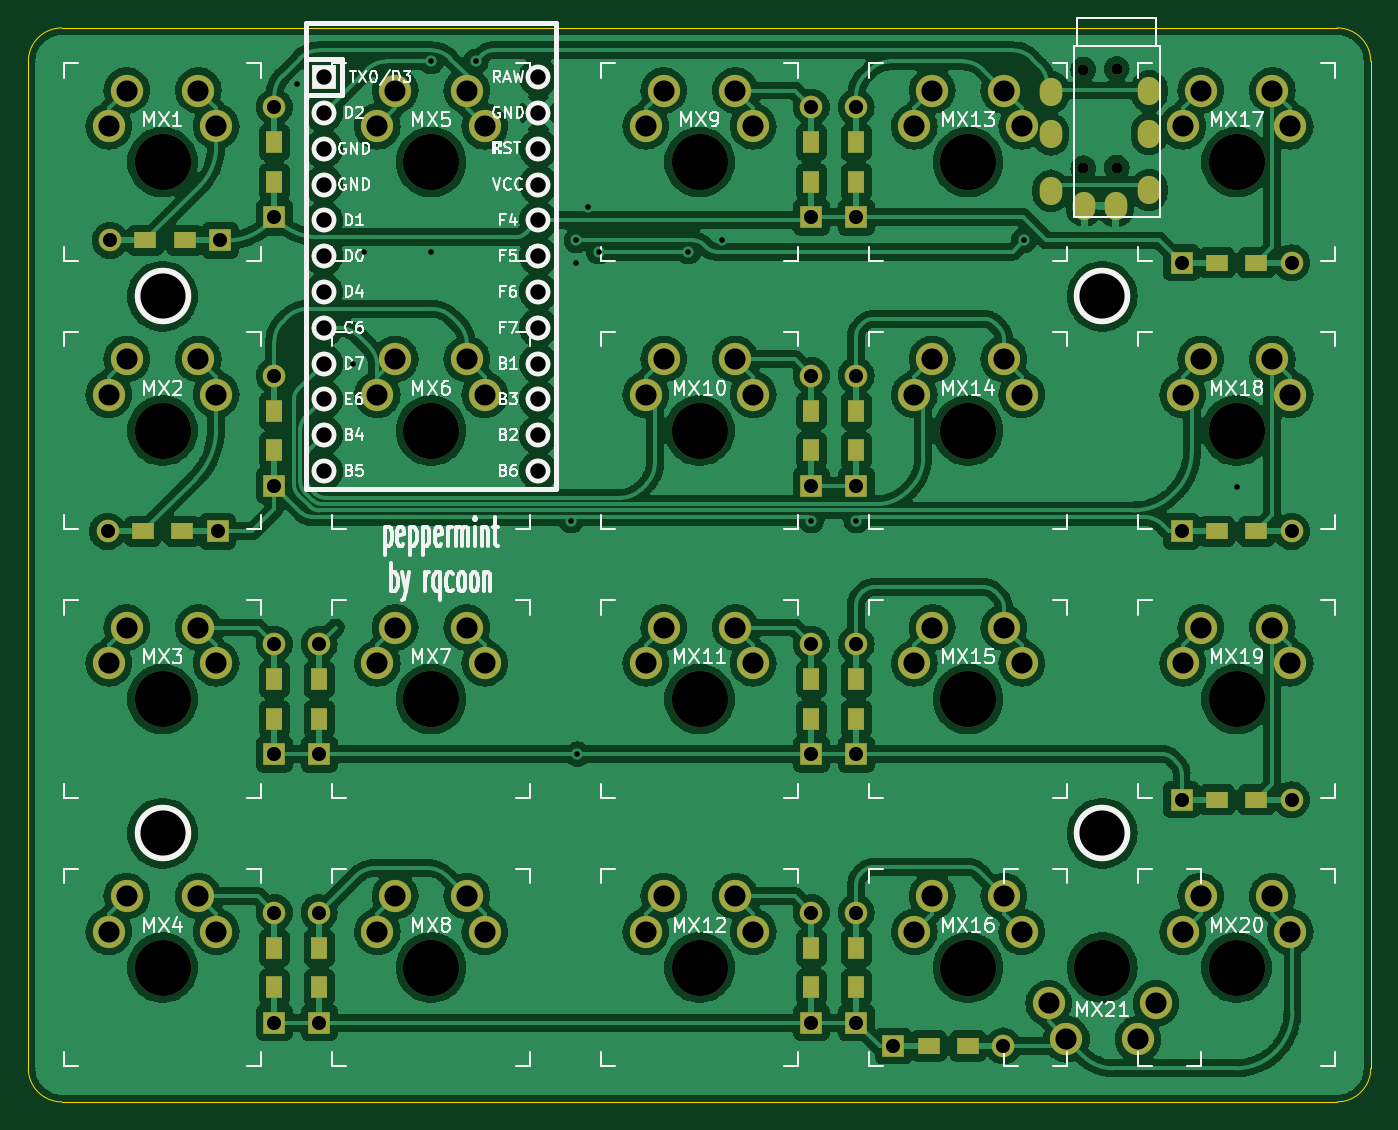
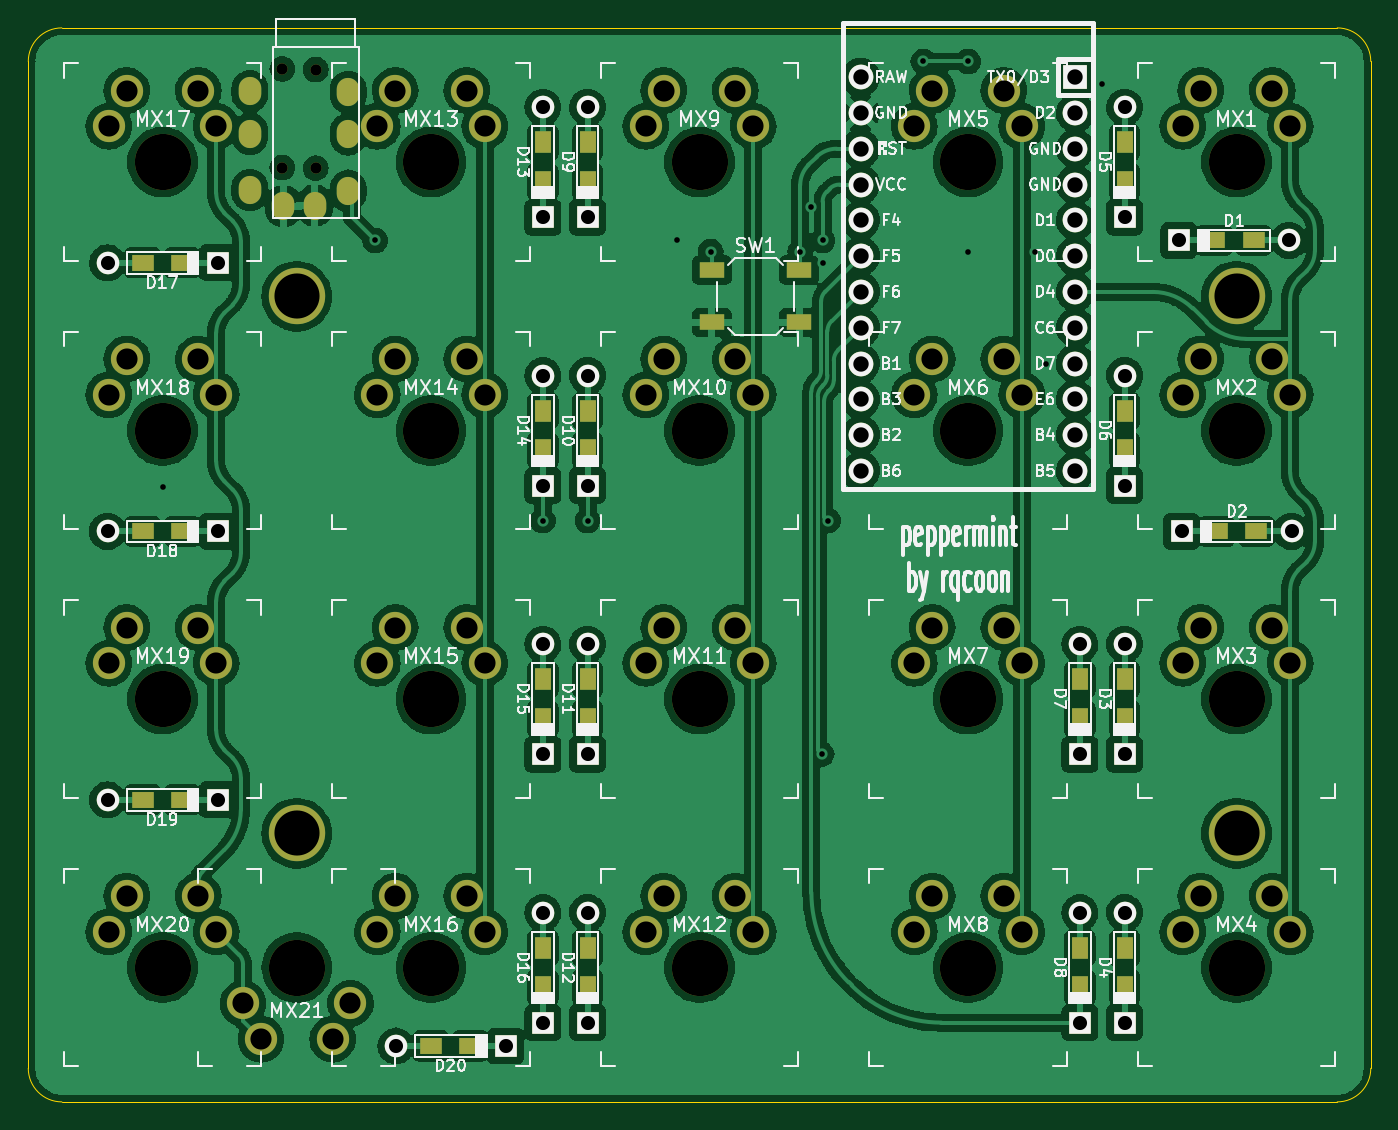
Circuit board: 11 layer files. Board 95.2 x 76.2 mm.
- bottom_copper: peppermint-B_Cu.gbr (438020 bytes)
- bottom_mask: peppermint-B_Mask.gbr (7946 bytes)
- paste: peppermint-B_Paste.gbr (2087 bytes)
- bottom_silk: peppermint-B_Silkscreen.gbr (79090 bytes)
- outline: peppermint-Edge_Cuts.gbr (1039 bytes)
- top_copper: peppermint-F_Cu.gbr (466388 bytes)
- top_mask: peppermint-F_Mask.gbr (7794 bytes)
- paste: peppermint-F_Paste.gbr (1935 bytes)
- top_silk: peppermint-F_Silkscreen.gbr (49341 bytes)
- drill: peppermint-NPTH.drl (871 bytes)
- drill: peppermint-PTH.drl (3886 bytes)

=== bottom_copper: peppermint-B_Cu.gbr (438020 bytes, source omitted) ===
=== bottom_mask: peppermint-B_Mask.gbr (7946 bytes, source omitted) ===
=== paste: peppermint-B_Paste.gbr ===
%TF.GenerationSoftware,KiCad,Pcbnew,5.99.0-1.20211029git63d4d84.fc34*%
%TF.CreationDate,2021-10-30T18:32:49+11:00*%
%TF.ProjectId,peppermint,70657070-6572-46d6-996e-742e6b696361,rev?*%
%TF.SameCoordinates,Original*%
%TF.FileFunction,Paste,Bot*%
%TF.FilePolarity,Positive*%
%FSLAX46Y46*%
G04 Gerber Fmt 4.6, Leading zero omitted, Abs format (unit mm)*
G04 Created by KiCad (PCBNEW 5.99.0-1.20211029git63d4d84.fc34) date 2021-10-30 18:32:49*
%MOMM*%
%LPD*%
G01*
G04 APERTURE LIST*
%ADD10R,1.200000X1.600000*%
%ADD11R,1.800000X1.100000*%
%ADD12R,1.600000X1.200000*%
G04 APERTURE END LIST*
D10*
%TO.C,D4*%
X49212500Y-123637500D03*
X49212500Y-120837500D03*
%TD*%
D11*
%TO.C,SW1*%
X72306250Y-72762500D03*
X78506250Y-72762500D03*
X78506250Y-76462500D03*
X72306250Y-76462500D03*
%TD*%
D10*
%TO.C,D5*%
X49212500Y-66487500D03*
X49212500Y-63687500D03*
%TD*%
%TO.C,D8*%
X52387500Y-123637500D03*
X52387500Y-120837500D03*
%TD*%
%TO.C,D12*%
X87312500Y-123637500D03*
X87312500Y-120837500D03*
%TD*%
%TO.C,D7*%
X52387500Y-104587500D03*
X52387500Y-101787500D03*
%TD*%
D12*
%TO.C,D20*%
X95625000Y-127793750D03*
X98425000Y-127793750D03*
%TD*%
D10*
%TO.C,D9*%
X87312500Y-66487500D03*
X87312500Y-63687500D03*
%TD*%
%TO.C,D10*%
X87312500Y-85537500D03*
X87312500Y-82737500D03*
%TD*%
%TO.C,D3*%
X49212500Y-104587500D03*
X49212500Y-101787500D03*
%TD*%
%TO.C,D16*%
X90487500Y-123637500D03*
X90487500Y-120837500D03*
%TD*%
%TO.C,D6*%
X49212500Y-85537500D03*
X49212500Y-82737500D03*
%TD*%
%TO.C,D14*%
X90487500Y-85537500D03*
X90487500Y-82737500D03*
%TD*%
D12*
%TO.C,D18*%
X116075000Y-91281250D03*
X118875000Y-91281250D03*
%TD*%
%TO.C,D19*%
X116075000Y-110331250D03*
X118875000Y-110331250D03*
%TD*%
%TO.C,D17*%
X116075000Y-72231250D03*
X118875000Y-72231250D03*
%TD*%
D10*
%TO.C,D11*%
X87312500Y-104587500D03*
X87312500Y-101787500D03*
%TD*%
%TO.C,D15*%
X90487500Y-104587500D03*
X90487500Y-101787500D03*
%TD*%
D12*
%TO.C,D1*%
X42862500Y-70643750D03*
X40062500Y-70643750D03*
%TD*%
%TO.C,D2*%
X42675000Y-91281250D03*
X39875000Y-91281250D03*
%TD*%
D10*
%TO.C,D13*%
X90487500Y-66487500D03*
X90487500Y-63687500D03*
%TD*%
M02*

=== bottom_silk: peppermint-B_Silkscreen.gbr (79090 bytes, source omitted) ===
=== outline: peppermint-Edge_Cuts.gbr ===
%TF.GenerationSoftware,KiCad,Pcbnew,5.99.0-1.20211029git63d4d84.fc34*%
%TF.CreationDate,2021-10-30T18:32:49+11:00*%
%TF.ProjectId,peppermint,70657070-6572-46d6-996e-742e6b696361,rev?*%
%TF.SameCoordinates,Original*%
%TF.FileFunction,Profile,NP*%
%FSLAX46Y46*%
G04 Gerber Fmt 4.6, Leading zero omitted, Abs format (unit mm)*
G04 Created by KiCad (PCBNEW 5.99.0-1.20211029git63d4d84.fc34) date 2021-10-30 18:32:49*
%MOMM*%
%LPD*%
G01*
G04 APERTURE LIST*
%TA.AperFunction,Profile*%
%ADD10C,0.100000*%
%TD*%
G04 APERTURE END LIST*
D10*
X31750000Y-129381250D02*
X31750000Y-57943750D01*
X124618750Y-131762500D02*
X34131250Y-131762500D01*
X127000000Y-57943750D02*
X127000000Y-129381250D01*
X31750000Y-129381250D02*
G75*
G03*
X34131250Y-131762500I2381250J0D01*
G01*
X34131250Y-55562500D02*
X124618750Y-55562500D01*
X124618750Y-131762500D02*
G75*
G03*
X127000000Y-129381250I0J2381250D01*
G01*
X34131250Y-55562500D02*
G75*
G03*
X31750000Y-57943750I0J-2381250D01*
G01*
X127000000Y-57943750D02*
G75*
G03*
X124618750Y-55562500I-2381250J0D01*
G01*
M02*

=== top_copper: peppermint-F_Cu.gbr (466388 bytes, source omitted) ===
=== top_mask: peppermint-F_Mask.gbr (7794 bytes, source omitted) ===
=== paste: peppermint-F_Paste.gbr ===
%TF.GenerationSoftware,KiCad,Pcbnew,5.99.0-1.20211029git63d4d84.fc34*%
%TF.CreationDate,2021-10-30T18:32:49+11:00*%
%TF.ProjectId,peppermint,70657070-6572-46d6-996e-742e6b696361,rev?*%
%TF.SameCoordinates,Original*%
%TF.FileFunction,Paste,Top*%
%TF.FilePolarity,Positive*%
%FSLAX46Y46*%
G04 Gerber Fmt 4.6, Leading zero omitted, Abs format (unit mm)*
G04 Created by KiCad (PCBNEW 5.99.0-1.20211029git63d4d84.fc34) date 2021-10-30 18:32:49*
%MOMM*%
%LPD*%
G01*
G04 APERTURE LIST*
%ADD10R,1.200000X1.600000*%
%ADD11R,1.600000X1.200000*%
G04 APERTURE END LIST*
D10*
%TO.C,D4*%
X49212500Y-123637500D03*
X49212500Y-120837500D03*
%TD*%
%TO.C,D5*%
X49212500Y-66487500D03*
X49212500Y-63687500D03*
%TD*%
%TO.C,D8*%
X52387500Y-123637500D03*
X52387500Y-120837500D03*
%TD*%
%TO.C,D12*%
X87312500Y-123637500D03*
X87312500Y-120837500D03*
%TD*%
%TO.C,D7*%
X52387500Y-104587500D03*
X52387500Y-101787500D03*
%TD*%
D11*
%TO.C,D20*%
X95625000Y-127793750D03*
X98425000Y-127793750D03*
%TD*%
D10*
%TO.C,D9*%
X87312500Y-66487500D03*
X87312500Y-63687500D03*
%TD*%
%TO.C,D10*%
X87312500Y-85537500D03*
X87312500Y-82737500D03*
%TD*%
%TO.C,D3*%
X49212500Y-104587500D03*
X49212500Y-101787500D03*
%TD*%
%TO.C,D16*%
X90487500Y-123637500D03*
X90487500Y-120837500D03*
%TD*%
%TO.C,D6*%
X49212500Y-85537500D03*
X49212500Y-82737500D03*
%TD*%
%TO.C,D14*%
X90487500Y-85537500D03*
X90487500Y-82737500D03*
%TD*%
D11*
%TO.C,D18*%
X116075000Y-91281250D03*
X118875000Y-91281250D03*
%TD*%
%TO.C,D19*%
X116075000Y-110331250D03*
X118875000Y-110331250D03*
%TD*%
%TO.C,D17*%
X116075000Y-72231250D03*
X118875000Y-72231250D03*
%TD*%
D10*
%TO.C,D11*%
X87312500Y-104587500D03*
X87312500Y-101787500D03*
%TD*%
%TO.C,D15*%
X90487500Y-104587500D03*
X90487500Y-101787500D03*
%TD*%
D11*
%TO.C,D1*%
X42862500Y-70643750D03*
X40062500Y-70643750D03*
%TD*%
%TO.C,D2*%
X42675000Y-91281250D03*
X39875000Y-91281250D03*
%TD*%
D10*
%TO.C,D13*%
X90487500Y-66487500D03*
X90487500Y-63687500D03*
%TD*%
M02*

=== top_silk: peppermint-F_Silkscreen.gbr (49341 bytes, source omitted) ===
=== drill: peppermint-NPTH.drl ===
M48
; DRILL file {KiCad 5.99.0-1.20211029git63d4d84.fc34} date Sat 30 Oct 2021 18:32:27
; FORMAT={-:-/ absolute / metric / decimal}
; #@! TF.CreationDate,2021-10-30T18:32:27+11:00
; #@! TF.GenerationSoftware,Kicad,Pcbnew,5.99.0-1.20211029git63d4d84.fc34
; #@! TF.FileFunction,NonPlated,1,2,NPTH
FMAT,2
METRIC
; #@! TA.AperFunction,NonPlated,NPTH,ComponentDrill
T1C0.800
; #@! TA.AperFunction,NonPlated,NPTH,ComponentDrill
T2C3.988
%
G90
G05
T1
X106.599Y-58.517
X106.599Y-65.517
X108.98Y-58.467
X108.98Y-65.468
T2
X41.275Y-65.087
X41.275Y-84.138
X41.275Y-103.188
X41.275Y-122.237
X60.325Y-65.087
X60.325Y-84.138
X60.325Y-103.188
X60.325Y-122.237
X79.375Y-65.087
X79.375Y-84.138
X79.375Y-103.188
X79.375Y-122.237
X98.425Y-65.087
X98.425Y-84.138
X98.425Y-103.188
X98.425Y-122.237
X107.95Y-122.237
X117.475Y-65.087
X117.475Y-84.138
X117.475Y-103.188
X117.475Y-122.237
T0
M30

=== drill: peppermint-PTH.drl ===
M48
; DRILL file {KiCad 5.99.0-1.20211029git63d4d84.fc34} date Sat 30 Oct 2021 18:32:27
; FORMAT={-:-/ absolute / metric / decimal}
; #@! TF.CreationDate,2021-10-30T18:32:27+11:00
; #@! TF.GenerationSoftware,Kicad,Pcbnew,5.99.0-1.20211029git63d4d84.fc34
; #@! TF.FileFunction,Plated,1,2,PTH
FMAT,2
METRIC
; #@! TA.AperFunction,Plated,PTH,ViaDrill
T1C0.400
; #@! TA.AperFunction,Plated,PTH,ComponentDrill
T2C0.900
; #@! TA.AperFunction,Plated,PTH,ComponentDrill
T3C1.000
; #@! TA.AperFunction,Plated,PTH,ComponentDrill
T4C1.092
; #@! TA.AperFunction,Plated,PTH,ComponentDrill
T5C1.499
; #@! TA.AperFunction,Plated,PTH,ComponentDrill
T6C3.200
%
G90
G05
T1
X50.8Y-59.531
X54.769Y-79.375
X55.562Y-71.438
X60.325Y-57.944
X60.325Y-71.438
X63.5Y-57.944
X70.263Y-90.524
X70.644Y-70.644
X70.644Y-72.231
X70.712Y-107.087
X71.438Y-68.263
X72.231Y-71.438
X78.581Y-71.438
X80.962Y-70.644
X87.312Y-90.524
X90.487Y-90.524
X102.394Y-70.644
X117.475Y-88.106
T3
X37.375Y-91.281
X37.562Y-70.644
X45.175Y-91.281
X45.362Y-70.644
X49.212Y-61.188
X49.212Y-68.987
X49.212Y-80.237
X49.212Y-88.037
X49.212Y-99.287
X49.212Y-107.087
X49.212Y-118.337
X49.212Y-126.137
X52.387Y-99.287
X52.387Y-107.087
X52.387Y-118.337
X52.387Y-126.137
X87.312Y-61.188
X87.312Y-68.987
X87.312Y-80.237
X87.312Y-88.037
X87.312Y-99.287
X87.312Y-107.087
X87.312Y-118.337
X87.312Y-126.137
X90.487Y-61.188
X90.487Y-68.987
X90.487Y-80.237
X90.487Y-88.037
X90.487Y-99.287
X90.487Y-107.087
X90.487Y-118.337
X90.487Y-126.137
X93.125Y-127.794
X100.925Y-127.794
X113.575Y-72.231
X113.575Y-91.281
X113.575Y-110.331
X121.375Y-72.231
X121.375Y-91.281
X121.375Y-110.331
T4
X52.705Y-59.055
X52.705Y-61.595
X52.705Y-64.135
X52.705Y-66.675
X52.705Y-69.215
X52.705Y-71.755
X52.705Y-74.295
X52.705Y-76.835
X52.705Y-79.375
X52.705Y-81.915
X52.705Y-84.455
X52.705Y-86.995
X67.945Y-59.055
X67.945Y-61.595
X67.945Y-64.135
X67.945Y-66.675
X67.945Y-69.215
X67.945Y-71.755
X67.945Y-74.295
X67.945Y-76.835
X67.945Y-79.375
X67.945Y-81.915
X67.945Y-84.455
X67.945Y-86.995
T5
X37.465Y-62.547
X37.465Y-81.597
X37.465Y-100.647
X37.465Y-119.697
X38.735Y-60.008
X38.735Y-79.057
X38.735Y-98.108
X38.735Y-117.157
X43.815Y-60.008
X43.815Y-79.057
X43.815Y-98.108
X43.815Y-117.157
X45.085Y-62.547
X45.085Y-81.597
X45.085Y-100.647
X45.085Y-119.697
X56.515Y-62.547
X56.515Y-81.597
X56.515Y-100.647
X56.515Y-119.697
X57.785Y-60.008
X57.785Y-79.057
X57.785Y-98.108
X57.785Y-117.157
X62.865Y-60.008
X62.865Y-79.057
X62.865Y-98.108
X62.865Y-117.157
X64.135Y-62.547
X64.135Y-81.597
X64.135Y-100.647
X64.135Y-119.697
X75.565Y-62.547
X75.565Y-81.597
X75.565Y-100.647
X75.565Y-119.697
X76.835Y-60.008
X76.835Y-79.057
X76.835Y-98.108
X76.835Y-117.157
X81.915Y-60.008
X81.915Y-79.057
X81.915Y-98.108
X81.915Y-117.157
X83.185Y-62.547
X83.185Y-81.597
X83.185Y-100.647
X83.185Y-119.697
X94.615Y-62.547
X94.615Y-81.597
X94.615Y-100.647
X94.615Y-119.697
X95.885Y-60.008
X95.885Y-79.057
X95.885Y-98.108
X95.885Y-117.157
X100.965Y-60.008
X100.965Y-79.057
X100.965Y-98.108
X100.965Y-117.157
X102.235Y-62.547
X102.235Y-81.597
X102.235Y-100.647
X102.235Y-119.697
X104.14Y-124.777
X105.41Y-127.317
X110.49Y-127.317
X111.76Y-124.777
X113.665Y-62.547
X113.665Y-81.597
X113.665Y-100.647
X113.665Y-119.697
X114.935Y-60.008
X114.935Y-79.057
X114.935Y-98.108
X114.935Y-117.157
X120.015Y-60.008
X120.015Y-79.057
X120.015Y-98.108
X120.015Y-117.157
X121.285Y-62.547
X121.285Y-81.597
X121.285Y-100.647
X121.285Y-119.697
T6
X41.275Y-74.612
X41.275Y-112.712
X107.95Y-74.612
X107.95Y-112.712
T2
G00X104.299Y-60.317
M15
G01X104.299Y-59.917
M16
G05
G00X104.299Y-63.317
M15
G01X104.299Y-62.917
M16
G05
G00X104.299Y-67.317
M15
G01X104.299Y-66.918
M16
G05
G00X106.68Y-67.968
M15
G01X106.68Y-68.367
M16
G05
G00X108.899Y-68.418
M15
G01X108.899Y-68.017
M16
G05
G00X111.28Y-59.867
M15
G01X111.28Y-60.267
M16
G05
G00X111.28Y-62.867
M15
G01X111.28Y-63.267
M16
G05
G00X111.28Y-66.867
M15
G01X111.28Y-67.267
M16
G05
T0
M30

